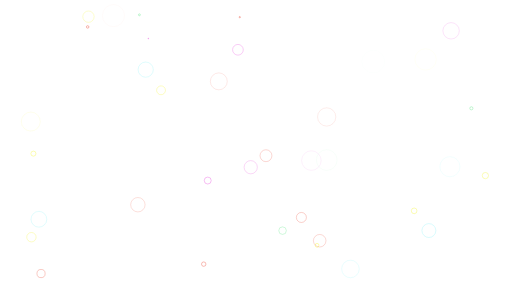
t = 0.00 s
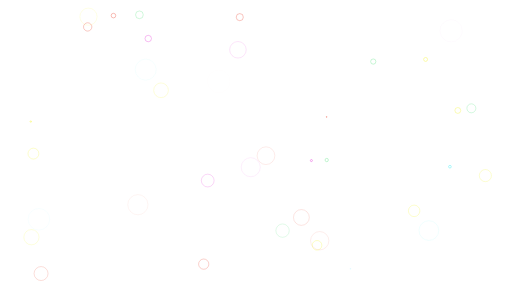
t = 0.52 s
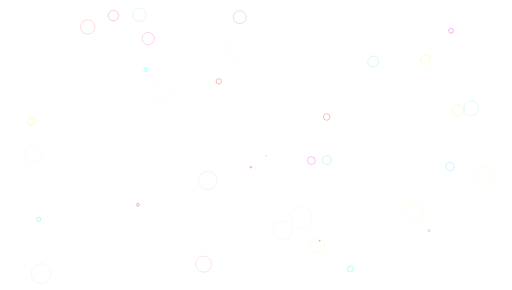
t = 1.04 s
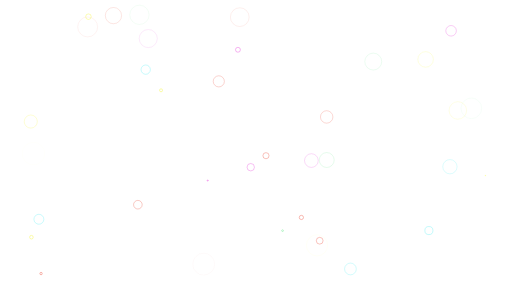
t = 1.56 s

The animated SVG that drew these frames (rendered in a browser with its animation timeline set to each time). Animation: 74 SMIL elements (animate=74); one cycle of 2.08 s, repeats indefinitely.

<svg xmlns="http://www.w3.org/2000/svg" xmlns:xlink="http://www.w3.org/1999/xlink" style="margin:auto;background:rgba(NaN, NaN, NaN, 0);display:block;z-index:1;position:relative" width="1924" height="1088" preserveAspectRatio="xMidYMid" viewBox="0 0 1924 1088">
<g transform=""><circle cx="1720.4828170009412" cy="414.15679491128947" r="17.923" fill="none" stroke="#f5f749" stroke-width="2">
  <animate attributeName="r" repeatCount="indefinite" dur="2.0833333333333335s" values="0;43.99593461318101" begin="0s"></animate>
  <animate attributeName="opacity" repeatCount="indefinite" dur="2.0833333333333335s" values="1;0" begin="0s"></animate>
</circle><circle cx="557.0907748221168" cy="144.02314784006782" r="19.0221" fill="none" stroke="#e952de" stroke-width="2">
  <animate attributeName="r" repeatCount="indefinite" dur="2.0833333333333335s" values="0;43.78892924442632" begin="-0.05630630630630631s"></animate>
  <animate attributeName="opacity" repeatCount="indefinite" dur="2.0833333333333335s" values="1;0" begin="-0.05630630630630631s"></animate>
</circle><circle cx="901.0196655497228" cy="63.57423479020019" r="20.2212" fill="none" stroke="#ee6352" stroke-width="2">
  <animate attributeName="r" repeatCount="indefinite" dur="2.0833333333333335s" values="0;43.8226983554537" begin="-0.11261261261261261s"></animate>
  <animate attributeName="opacity" repeatCount="indefinite" dur="2.0833333333333335s" values="1;0" begin="-0.11261261261261261s"></animate>
</circle><circle cx="523.9325165145368" cy="54.79969472903085" r="21.3266" fill="none" stroke="#7cea9c" stroke-width="2">
  <animate attributeName="r" repeatCount="indefinite" dur="2.0833333333333335s" values="0;43.66109846237135" begin="-0.16891891891891891s"></animate>
  <animate attributeName="opacity" repeatCount="indefinite" dur="2.0833333333333335s" values="1;0" begin="-0.16891891891891891s"></animate>
</circle><circle cx="329.48922276297594" cy="100.29561493689744" r="22.5137" fill="none" stroke="#ee6352" stroke-width="2">
  <animate attributeName="r" repeatCount="indefinite" dur="2.0833333333333335s" values="0;43.674669464143015" begin="-0.22522522522522523s"></animate>
  <animate attributeName="opacity" repeatCount="indefinite" dur="2.0833333333333335s" values="1;0" begin="-0.22522522522522523s"></animate>
</circle><circle cx="1771.3341931635675" cy="406.15520270978834" r="23.725" fill="none" stroke="#7cea9c" stroke-width="2">
  <animate attributeName="r" repeatCount="indefinite" dur="2.0833333333333335s" values="0;43.73171448672086" begin="-0.28153153153153154s"></animate>
  <animate attributeName="opacity" repeatCount="indefinite" dur="2.0833333333333335s" values="1;0" begin="-0.28153153153153154s"></animate>
</circle><circle cx="1191.3736190697714" cy="920.9252237237245" r="24.9042" fill="none" stroke="#f5f749" stroke-width="2">
  <animate attributeName="r" repeatCount="indefinite" dur="2.0833333333333335s" values="0;43.72696858631536" begin="-0.33783783783783783s"></animate>
  <animate attributeName="opacity" repeatCount="indefinite" dur="2.0833333333333335s" values="1;0" begin="-0.33783783783783783s"></animate>
</circle><circle cx="765.5219056006028" cy="991.6719623564244" r="26.1352" fill="none" stroke="#ee6352" stroke-width="2">
  <animate attributeName="r" repeatCount="indefinite" dur="2.0833333333333335s" values="0;43.80929333829083" begin="-0.39414414414414417s"></animate>
  <animate attributeName="opacity" repeatCount="indefinite" dur="2.0833333333333335s" values="1;0" begin="-0.39414414414414417s"></animate>
</circle><circle cx="125.61163978157619" cy="576.3965416021766" r="27.3332" fill="none" stroke="#f5f749" stroke-width="2">
  <animate attributeName="r" repeatCount="indefinite" dur="2.0833333333333335s" values="0;43.83164605989943" begin="-0.45045045045045046s"></animate>
  <animate attributeName="opacity" repeatCount="indefinite" dur="2.0833333333333335s" values="1;0" begin="-0.45045045045045046s"></animate>
</circle><circle cx="1556.2365845408033" cy="791.4858915562678" r="28.5178" fill="none" stroke="#f5f749" stroke-width="2">
  <animate attributeName="r" repeatCount="indefinite" dur="2.0833333333333335s" values="0;43.83164110137574" begin="-0.5067567567567568s"></animate>
  <animate attributeName="opacity" repeatCount="indefinite" dur="2.0833333333333335s" values="1;0" begin="-0.5067567567567568s"></animate>
</circle><circle cx="1823.9752007961965" cy="658.9800793741027" r="29.6557" fill="none" stroke="#f5f749" stroke-width="2">
  <animate attributeName="r" repeatCount="indefinite" dur="2.0833333333333335s" values="0;43.76261281910526" begin="-0.5630630630630631s"></animate>
  <animate attributeName="opacity" repeatCount="indefinite" dur="2.0833333333333335s" values="1;0" begin="-0.5630630630630631s"></animate>
</circle><circle cx="780.5769819342822" cy="677.5882287340202" r="30.9024" fill="none" stroke="#e952de" stroke-width="2">
  <animate attributeName="r" repeatCount="indefinite" dur="2.0833333333333335s" values="0;43.85339103557001" begin="-0.6193693693693694s"></animate>
  <animate attributeName="opacity" repeatCount="indefinite" dur="2.0833333333333335s" values="1;0" begin="-0.6193693693693694s"></animate>
</circle><circle cx="1061.7925357539239" cy="865.8036831363866" r="31.9732" fill="none" stroke="#7cea9c" stroke-width="2">
  <animate attributeName="r" repeatCount="indefinite" dur="2.0833333333333335s" values="0;43.69697627027462" begin="-0.6756756756756757s"></animate>
  <animate attributeName="opacity" repeatCount="indefinite" dur="2.0833333333333335s" values="1;0" begin="-0.6756756756756757s"></animate>
</circle><circle cx="154.29317347726771" cy="1027.093558381463" r="33.1019" fill="none" stroke="#ee6352" stroke-width="2">
  <animate attributeName="r" repeatCount="indefinite" dur="2.0833333333333335s" values="0;43.628152980811585" begin="-0.731981981981982s"></animate>
  <animate attributeName="opacity" repeatCount="indefinite" dur="2.0833333333333335s" values="1;0" begin="-0.731981981981982s"></animate>
</circle><circle cx="605.140893413377" cy="338.4472329037068" r="34.548" fill="none" stroke="#f5f749" stroke-width="2">
  <animate attributeName="r" repeatCount="indefinite" dur="2.0833333333333335s" values="0;43.96783732008851" begin="-0.7882882882882883s"></animate>
  <animate attributeName="opacity" repeatCount="indefinite" dur="2.0833333333333335s" values="1;0" begin="-0.7882882882882883s"></animate>
</circle><circle cx="118.09989647635778" cy="890.4680230062269" r="35.4497" fill="none" stroke="#f5f749" stroke-width="2">
  <animate attributeName="r" repeatCount="indefinite" dur="2.0833333333333335s" values="0;43.615165694851065" begin="-0.8445945945945947s"></animate>
  <animate attributeName="opacity" repeatCount="indefinite" dur="2.0833333333333335s" values="1;0" begin="-0.8445945945945947s"></animate>
</circle><circle cx="1132.5498700463359" cy="816.2995199624349" r="36.5849" fill="none" stroke="#ee6352" stroke-width="2">
  <animate attributeName="r" repeatCount="indefinite" dur="2.0833333333333335s" values="0;43.56329479752389" begin="-0.9009009009009009s"></animate>
  <animate attributeName="opacity" repeatCount="indefinite" dur="2.0833333333333335s" values="1;0" begin="-0.9009009009009009s"></animate>
</circle><circle cx="894.124945641172" cy="186.1656529353496" r="37.9663" fill="none" stroke="#e952de" stroke-width="2">
  <animate attributeName="r" repeatCount="indefinite" dur="2.0833333333333335s" values="0;43.798692313157126" begin="-0.9572072072072073s"></animate>
  <animate attributeName="opacity" repeatCount="indefinite" dur="2.0833333333333335s" values="1;0" begin="-0.9572072072072073s"></animate>
</circle><circle cx="332.40549476849225" cy="61.80212585264072" r="39.1866" fill="none" stroke="#f5f749" stroke-width="2">
  <animate attributeName="r" repeatCount="indefinite" dur="2.0833333333333335s" values="0;43.83948399815403" begin="-1.0135135135135136s"></animate>
  <animate attributeName="opacity" repeatCount="indefinite" dur="2.0833333333333335s" values="1;0" begin="-1.0135135135135136s"></animate>
</circle><circle cx="999.4958167122351" cy="584.242414897754" r="40.1325" fill="none" stroke="#ee6352" stroke-width="2">
  <animate attributeName="r" repeatCount="indefinite" dur="2.0833333333333335s" values="0;43.58001251793144" begin="-1.0698198198198199s"></animate>
  <animate attributeName="opacity" repeatCount="indefinite" dur="2.0833333333333335s" values="1;0" begin="-1.0698198198198199s"></animate>
</circle><circle cx="1201.3500601072064" cy="903.7310993351471" r="41.3529" fill="none" stroke="#ee6352" stroke-width="2">
  <animate attributeName="r" repeatCount="indefinite" dur="2.0833333333333335s" values="0;43.62494215397433" begin="-1.1261261261261262s"></animate>
  <animate attributeName="opacity" repeatCount="indefinite" dur="2.0833333333333335s" values="1;0" begin="-1.1261261261261262s"></animate>
</circle><circle cx="942.2216716933389" cy="627.4850975218378" r="42.742" fill="none" stroke="#e952de" stroke-width="2">
  <animate attributeName="r" repeatCount="indefinite" dur="2.0833333333333335s" values="0;43.840376826574136" begin="-1.1824324324324325s"></animate>
  <animate attributeName="opacity" repeatCount="indefinite" dur="2.0833333333333335s" values="1;0" begin="-1.1824324324324325s"></animate>
</circle><circle cx="1611.684176129215" cy="865.5211531850804" r="0.0866618" fill="none" stroke="#56eef4" stroke-width="2">
  <animate attributeName="r" repeatCount="indefinite" dur="2.0833333333333335s" values="0;43.93902412887339" begin="-1.2387387387387387s"></animate>
  <animate attributeName="opacity" repeatCount="indefinite" dur="2.0833333333333335s" values="1;0" begin="-1.2387387387387387s"></animate>
</circle><circle cx="518.1152350633367" cy="768.3659310459076" r="1.26331" fill="none" stroke="#ee6352" stroke-width="2">
  <animate attributeName="r" repeatCount="indefinite" dur="2.0833333333333335s" values="0;43.56288337102799" begin="-1.2950450450450453s"></animate>
  <animate attributeName="opacity" repeatCount="indefinite" dur="2.0833333333333335s" values="1;0" begin="-1.2950450450450453s"></animate>
</circle><circle cx="547.5292842990539" cy="260.78208151139495" r="2.46289" fill="none" stroke="#56eef4" stroke-width="2">
  <animate attributeName="r" repeatCount="indefinite" dur="2.0833333333333335s" values="0;43.959322232418934" begin="-1.3513513513513513s"></animate>
  <animate attributeName="opacity" repeatCount="indefinite" dur="2.0833333333333335s" values="1;0" begin="-1.3513513513513513s"></animate>
</circle><circle cx="146.1425570272943" cy="823.0453701363334" r="3.64196" fill="none" stroke="#56eef4" stroke-width="2">
  <animate attributeName="r" repeatCount="indefinite" dur="2.0833333333333335s" values="0;43.850756313392004" begin="-1.4076576576576578s"></animate>
  <animate attributeName="opacity" repeatCount="indefinite" dur="2.0833333333333335s" values="1;0" begin="-1.4076576576576578s"></animate>
</circle><circle cx="1695.102684653526" cy="114.88550134210088" r="4.82779" fill="none" stroke="#e952de" stroke-width="2">
  <animate attributeName="r" repeatCount="indefinite" dur="2.0833333333333335s" values="0;43.8569286604593" begin="-1.463963963963964s"></animate>
  <animate attributeName="opacity" repeatCount="indefinite" dur="2.0833333333333335s" values="1;0" begin="-1.463963963963964s"></animate>
</circle><circle cx="822.1895029285525" cy="304.82725258490154" r="5.98246" fill="none" stroke="#ee6352" stroke-width="2">
  <animate attributeName="r" repeatCount="indefinite" dur="2.0833333333333335s" values="0;43.63331653128715" begin="-1.5202702702702704s"></animate>
  <animate attributeName="opacity" repeatCount="indefinite" dur="2.0833333333333335s" values="1;0" begin="-1.5202702702702704s"></animate>
</circle><circle cx="1316.8799214358257" cy="1009.8197388088086" r="7.15541" fill="none" stroke="#56eef4" stroke-width="2">
  <animate attributeName="r" repeatCount="indefinite" dur="2.0833333333333335s" values="0;43.5947473232606" begin="-1.5765765765765767s"></animate>
  <animate attributeName="opacity" repeatCount="indefinite" dur="2.0833333333333335s" values="1;0" begin="-1.5765765765765767s"></animate>
</circle><circle cx="1227.6026627648425" cy="438.5734519993724" r="8.37569" fill="none" stroke="#ee6352" stroke-width="2">
  <animate attributeName="r" repeatCount="indefinite" dur="2.0833333333333335s" values="0;43.814758442595" begin="-1.632882882882883s"></animate>
  <animate attributeName="opacity" repeatCount="indefinite" dur="2.0833333333333335s" values="1;0" begin="-1.632882882882883s"></animate>
</circle><circle cx="115.6604582223627" cy="455.90304799548835" r="9.58344" fill="none" stroke="#f5f749" stroke-width="2">
  <animate attributeName="r" repeatCount="indefinite" dur="2.0833333333333335s" values="0;43.92267910457886" begin="-1.6891891891891895s"></animate>
  <animate attributeName="opacity" repeatCount="indefinite" dur="2.0833333333333335s" values="1;0" begin="-1.6891891891891895s"></animate>
</circle><circle cx="1170.1206032353211" cy="602.5144604804204" r="10.7494" fill="none" stroke="#e952de" stroke-width="2">
  <animate attributeName="r" repeatCount="indefinite" dur="2.0833333333333335s" values="0;43.83669082939545" begin="-1.7454954954954958s"></animate>
  <animate attributeName="opacity" repeatCount="indefinite" dur="2.0833333333333335s" values="1;0" begin="-1.7454954954954958s"></animate>
</circle><circle cx="1690.719944104212" cy="625.5683927288305" r="11.9012" fill="none" stroke="#56eef4" stroke-width="2">
  <animate attributeName="r" repeatCount="indefinite" dur="2.0833333333333335s" values="0;43.71527198113961" begin="-1.8018018018018018s"></animate>
  <animate attributeName="opacity" repeatCount="indefinite" dur="2.0833333333333335s" values="1;0" begin="-1.8018018018018018s"></animate>
</circle><circle cx="1227.8059154364253" cy="600.4639020206173" r="13.0682" fill="none" stroke="#7cea9c" stroke-width="2">
  <animate attributeName="r" repeatCount="indefinite" dur="2.0833333333333335s" values="0;43.667082782440616" begin="-1.8581081081081081s"></animate>
  <animate attributeName="opacity" repeatCount="indefinite" dur="2.0833333333333335s" values="1;0" begin="-1.8581081081081081s"></animate>
</circle><circle cx="1599.3280772363032" cy="222.39950610424276" r="14.2481" fill="none" stroke="#f5f749" stroke-width="2">
  <animate attributeName="r" repeatCount="indefinite" dur="2.0833333333333335s" values="0;43.6661561946714" begin="-1.9144144144144146s"></animate>
  <animate attributeName="opacity" repeatCount="indefinite" dur="2.0833333333333335s" values="1;0" begin="-1.9144144144144146s"></animate>
</circle><circle cx="426.3473922499968" cy="57.75745567911839" r="15.5252" fill="none" stroke="#ee6352" stroke-width="2">
  <animate attributeName="r" repeatCount="indefinite" dur="2.0833333333333335s" values="0;43.940528298359204" begin="-1.970720720720721s"></animate>
  <animate attributeName="opacity" repeatCount="indefinite" dur="2.0833333333333335s" values="1;0" begin="-1.970720720720721s"></animate>
</circle><circle cx="1402.6561547452477" cy="230.49135126899415" r="16.7177" fill="none" stroke="#7cea9c" stroke-width="2">
  <animate attributeName="r" repeatCount="indefinite" dur="2.0833333333333335s" values="0;43.95321232086289" begin="-2.027027027027027s"></animate>
  <animate attributeName="opacity" repeatCount="indefinite" dur="2.0833333333333335s" values="1;0" begin="-2.027027027027027s"></animate>
</circle></g>
</svg>